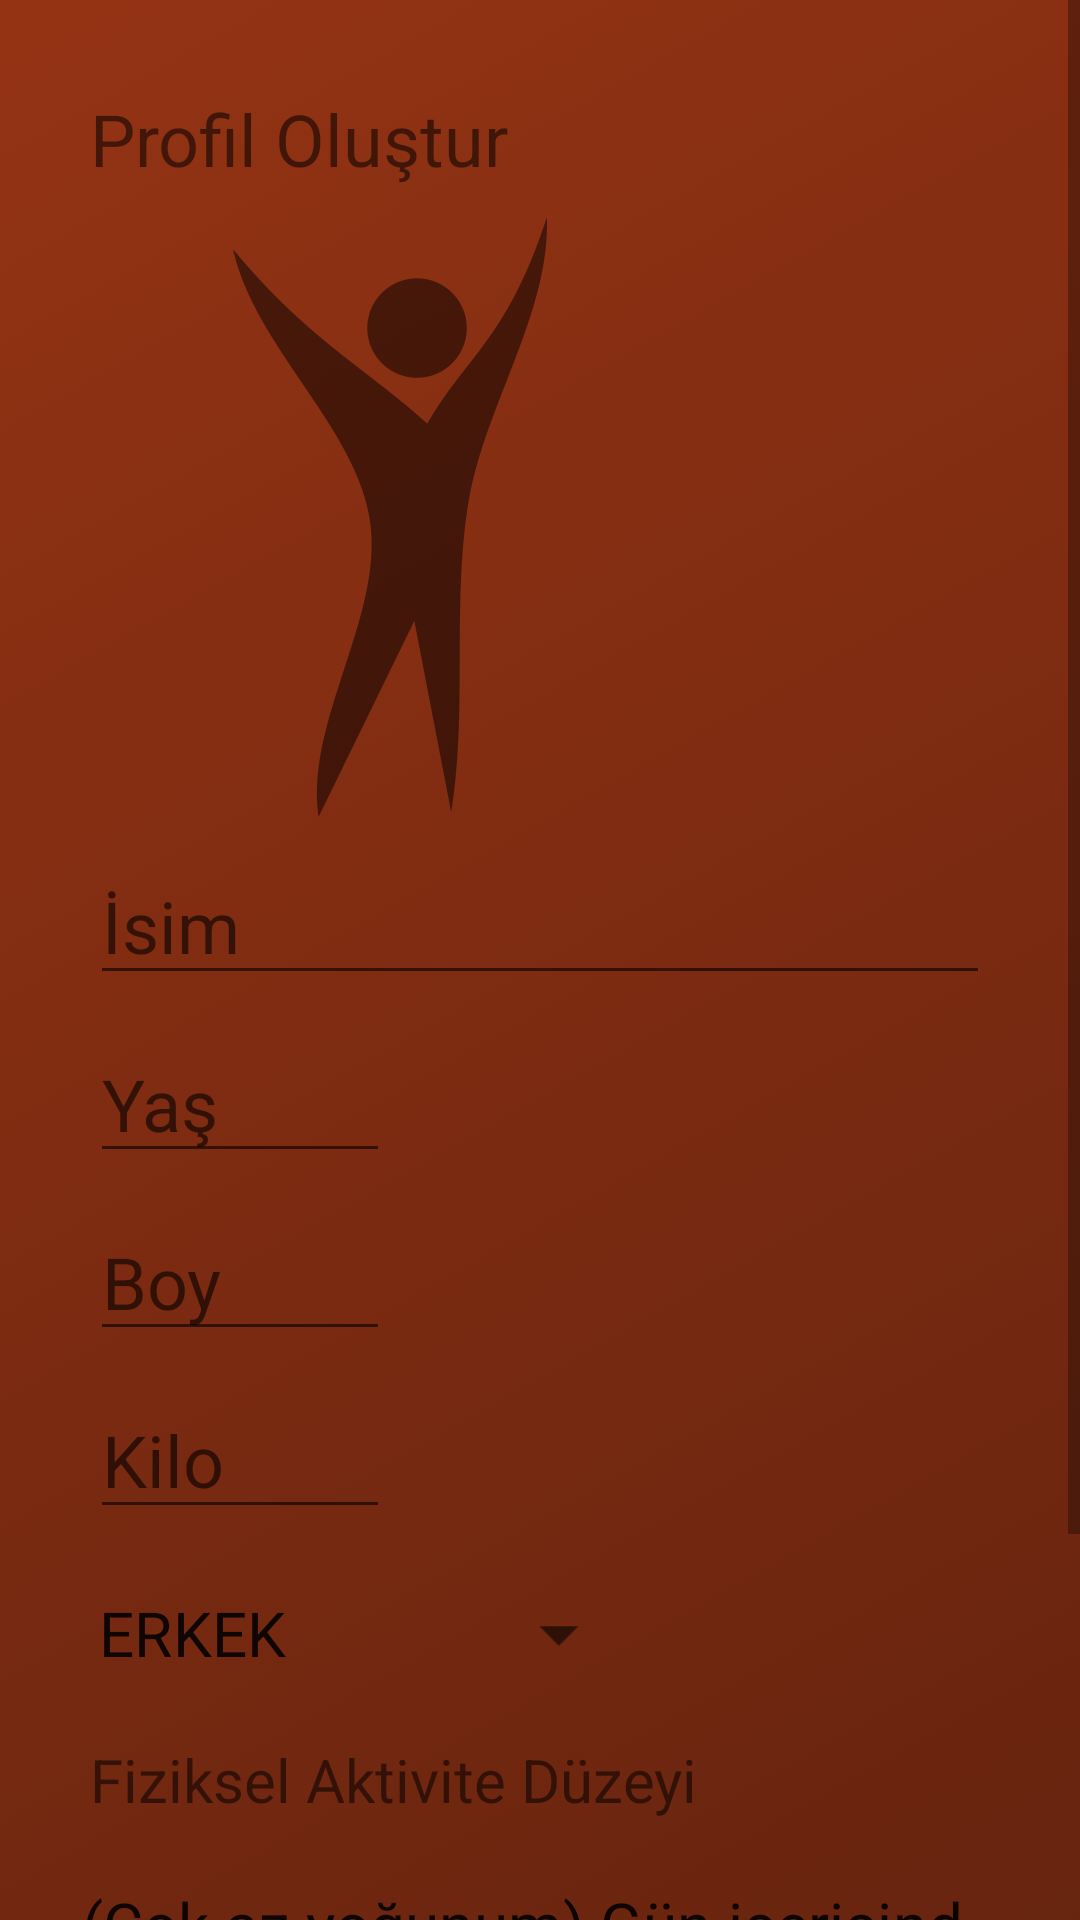

Reconstruct the res/layout file that produces this screen, plus the resources it refers to.
<!-- AndroidManifest.xml: application theme Theme.FitKal -->
<!-- res/layout/activity_main_profilolustur.xml -->
<?xml version="1.0" encoding="utf-8"?>
<androidx.constraintlayout.widget.ConstraintLayout xmlns:android="http://schemas.android.com/apk/res/android"
    xmlns:app="http://schemas.android.com/apk/res-auto"
    xmlns:tools="http://schemas.android.com/tools"
    android:layout_width="match_parent"
    android:layout_height="match_parent"
    tools:context=".MainActivity_ProfilOlustur"
    android:background="@drawable/gradient">

    <ScrollView
        android:layout_width="match_parent"
        android:layout_height="match_parent"
        app:layout_constraintBottom_toBottomOf="parent"
        app:layout_constraintEnd_toEndOf="parent"
        app:layout_constraintStart_toStartOf="parent"
        app:layout_constraintTop_toTopOf="parent">

        <LinearLayout
            android:layout_width="match_parent"
            android:layout_height="wrap_content"
            android:orientation="vertical" >

            <TextView
                android:id="@+id/tv_hesap_profilolustur"
                android:layout_width="match_parent"
                android:layout_height="wrap_content"
                android:layout_marginLeft="30dp"
                android:layout_marginTop="30dp"
                android:text="Profil Oluştur"
                android:textSize="24sp" />

            <ImageView
                android:id="@+id/iv_hesap_foto"
                android:layout_width="match_parent"
                android:layout_height="200dp"
                android:layout_marginLeft="30dp"
                android:layout_marginTop="10dp"
                android:alpha=".5"
                android:scaleType="fitStart"
                app:srcCompat="@drawable/happy" />

            <Button
                android:id="@+id/btn_hesap_foto"
                android:layout_width="200dp"
                android:layout_height="wrap_content"
                android:layout_marginLeft="30dp"
                android:layout_marginTop="10dp"
                android:enabled="true"
                android:text="fotoğraf yükle"
                android:visibility="gone" />

            <EditText
                android:id="@+id/et_hesap_isim"
                android:layout_width="300dp"
                android:layout_height="wrap_content"
                android:layout_marginLeft="30dp"
                android:layout_marginTop="10dp"
                android:ems="10"
                android:hint="İsim"
                android:inputType="textPersonName"
                android:textSize="24sp" />

            <EditText
                android:id="@+id/et_hesap_yas"
                android:layout_width="100dp"
                android:layout_height="wrap_content"
                android:layout_marginLeft="30dp"
                android:layout_marginTop="10dp"
                android:ems="10"
                android:hint="Yaş"
                android:inputType="numberSigned"
                android:textSize="24sp" />

            <EditText
                android:id="@+id/et_hesap_boy"
                android:layout_width="100dp"
                android:layout_height="wrap_content"
                android:layout_marginLeft="30dp"
                android:layout_marginTop="10dp"
                android:ems="10"
                android:hint="Boy"
                android:inputType="numberDecimal"
                android:textSize="24sp" />

            <EditText
                android:id="@+id/et_hesap_kilo"
                android:layout_width="100dp"
                android:layout_height="wrap_content"
                android:layout_marginLeft="30dp"
                android:layout_marginTop="10dp"
                android:ems="10"
                android:hint="Kilo"
                android:inputType="numberDecimal"
                android:textSize="24sp" />

            <Spinner
                android:id="@+id/spin_hesap_cinsiyet"
                android:layout_width="150dp"
                android:layout_height="50dp"
                android:layout_marginLeft="30dp"
                android:layout_marginTop="10dp"
                android:entries="@array/Cinsiyet"
                android:scaleX="1.3"
                android:scaleY="1.3"
                android:spinnerMode="dialog"
                android:translationX="15dp" />

            <TextView
                android:id="@+id/tv_hesap_aktiviteduzey"
                android:layout_width="match_parent"
                android:layout_height="wrap_content"
                android:layout_marginLeft="30dp"
                android:layout_marginTop="10dp"
                android:text="Fiziksel Aktivite Düzeyi"
                android:textSize="20sp" />

            <Spinner
                android:id="@+id/spin_hesap_aktiviteduzeyi"
                android:layout_width="300dp"
                android:layout_height="50dp"
                android:layout_marginLeft="30dp"
                android:layout_marginTop="10dp"
                android:entries="@array/AktiviteDuzeyi"
                android:scaleX="1.3"
                android:scaleY="1.3"
                android:spinnerMode="dialog"
                android:translationX="32dp" />

            <Button
                android:id="@+id/btn_hesap_olustur"
                android:layout_width="200dp"
                android:layout_height="wrap_content"
                android:layout_marginLeft="30dp"
                android:layout_marginTop="10dp"
                android:text="oluştur" />

            <View
                android:id="@+id/divider2"
                android:layout_width="match_parent"
                android:layout_height="1dp"
                android:layout_marginTop="10dp"
                android:background="?android:attr/listDivider" />

            <Space
                android:layout_width="match_parent"
                android:layout_height="wrap_content" />

            <Button
                android:id="@+id/btn_hesap_bilgiekle"
                android:layout_width="300dp"
                android:layout_height="wrap_content"
                android:layout_marginLeft="30dp"
                android:layout_marginTop="10dp"
                android:text="aktivite düzeyim hakkında bilgi eklemek istiyorum" />


            <EditText
                android:id="@+id/et_hesap_atilanadim"
                android:layout_width="250dp"
                android:layout_height="wrap_content"
                android:layout_marginLeft="30dp"
                android:layout_marginTop="10dp"
                android:ems="10"
                android:hint="Atılan adım sayısı"
                android:inputType="numberSigned"
                android:textSize="24sp"
                android:visibility="gone"
                tools:visibility="visible" />

            <TextView
                android:id="@+id/tv_hesap_bilgi1"
                android:layout_width="match_parent"
                android:layout_height="wrap_content"
                android:layout_marginLeft="30dp"
                android:layout_marginTop="10dp"
                android:text="Gün boyu cihaz ile (akıllı bileklik, telefon vs.) yapılan ölçüm sonucu olarak eklenebilir."
                android:textSize="14sp"
                android:visibility="gone"
                tools:visibility="visible" />

            <EditText
                android:id="@+id/et_hesap_kalori"
                android:layout_width="250dp"
                android:layout_height="wrap_content"
                android:layout_marginLeft="30dp"
                android:layout_marginTop="10dp"
                android:ems="10"
                android:hint="Yaktığım kalori"
                android:inputType="numberSigned"
                android:textSize="24sp"
                android:visibility="gone"
                tools:visibility="visible" />

            <TextView
                android:id="@+id/tv_hesap_bilgi2"
                android:layout_width="match_parent"
                android:layout_height="wrap_content"
                android:layout_marginLeft="30dp"
                android:layout_marginTop="10dp"
                android:text="Akıllı bir cihaz kullanılarak yapılan gün boyu ölçümü sonucu olarak eklenebilir"
                android:textSize="14sp"
                android:visibility="gone"
                tools:visibility="visible" />

            <TextView
                android:id="@+id/tv_hesap_spor"
                android:layout_width="match_parent"
                android:layout_height="wrap_content"
                android:layout_marginLeft="30dp"
                android:layout_marginTop="10dp"
                android:text="İlgilendiğim Spor"
                android:textSize="20sp"
                android:visibility="gone"
                tools:visibility="visible" />

            <Spinner
                android:id="@+id/spin_hesap_spordallari"
                android:layout_width="150dp"
                android:layout_height="50dp"
                android:layout_marginLeft="30dp"
                android:layout_marginTop="10dp"
                android:entries="@array/SporDallari"
                android:scaleX="1.3"
                android:scaleY="1.3"
                android:spinnerMode="dialog"
                android:translationX="15dp"
                android:visibility="gone"
                tools:visibility="visible" />

        </LinearLayout>
    </ScrollView>
</androidx.constraintlayout.widget.ConstraintLayout>
<!-- resources referenced by this layout -->
<resources>
  <string-array name="AktiviteDuzeyi">
  
          <item>(Çok az yoğunum) Gün içerisinde neredeyse hiç aktif değilim.</item>
  
          <item>(Az yoğunum) Masa başında bir işteyim. Gün içerisinde fazla hareket etmiyorum.</item>
  
          <item>(Biraz yoğunum) İşim biraz yoğun. Arada sırada geziyorum.</item>
  
          <item>(Fazla yoğunum) Ayakta çalıştığım bir işim var. Bazen dışarı çıkıyorum.</item>
  
          <item>(Çok fazla yoğunum) Neredeyse hiç oturmuyorum. Sürekli koşuşturuyorum.</item>
  
          <item>(Aşırı yoğunum) İşim ve sosyal hayatım çok yoğun. Dinlemeye anca zaman bulabiliyorum.</item>
      </string-array>
  <string-array name="Cinsiyet">
          <item>ERKEK</item>
          <item>KADIN</item>
          <item>DİĞER</item>
      </string-array>
  <string-array name="SporDallari">
          <item>Lütfen seçim yapın...</item>
          <item>Yüzme</item>
          <item>Boks</item>
          <item>Fitness</item>
          <item>Bodybuilding</item>
          <item>Powerlifting</item>
      </string-array>
  <!-- drawable gradient (drawable) -->
  <?xml version="1.0" encoding="utf-8"?>
  <selector xmlns:android="http://schemas.android.com/apk/res/android">
      <item>
          <shape>
              <gradient
                  android:angle="135"
                  android:startColor="#67240F"
                  android:endColor="#943314"
                  android:type="linear"/>
          </shape>
      </item>
  </selector>
  <!-- drawable happy: png bitmap (drawable, 12138 bytes) -->
  <style name="Theme.FitKal" parent="Theme.MaterialComponents.DayNight.DarkActionBar">
          
          <item name="colorPrimary">@color/topbar</item>
          <item name="colorPrimaryVariant">@color/white</item>
          <item name="colorOnPrimary">@color/white</item>
          
          <item name="colorSecondary">@color/white</item>
          <item name="colorSecondaryVariant">@color/white</item>
          <item name="colorOnSecondary">@color/white</item>
          
          <item name="android:statusBarColor" tools:targetApi="l">@color/topbar</item>
          
  
              <item name="colorAccent">#8BC34A</item> 
  
      </style>
  <color name="topbar">#FF6839</color>
  <color name="white">#FFFFFFFF</color>
</resources>
